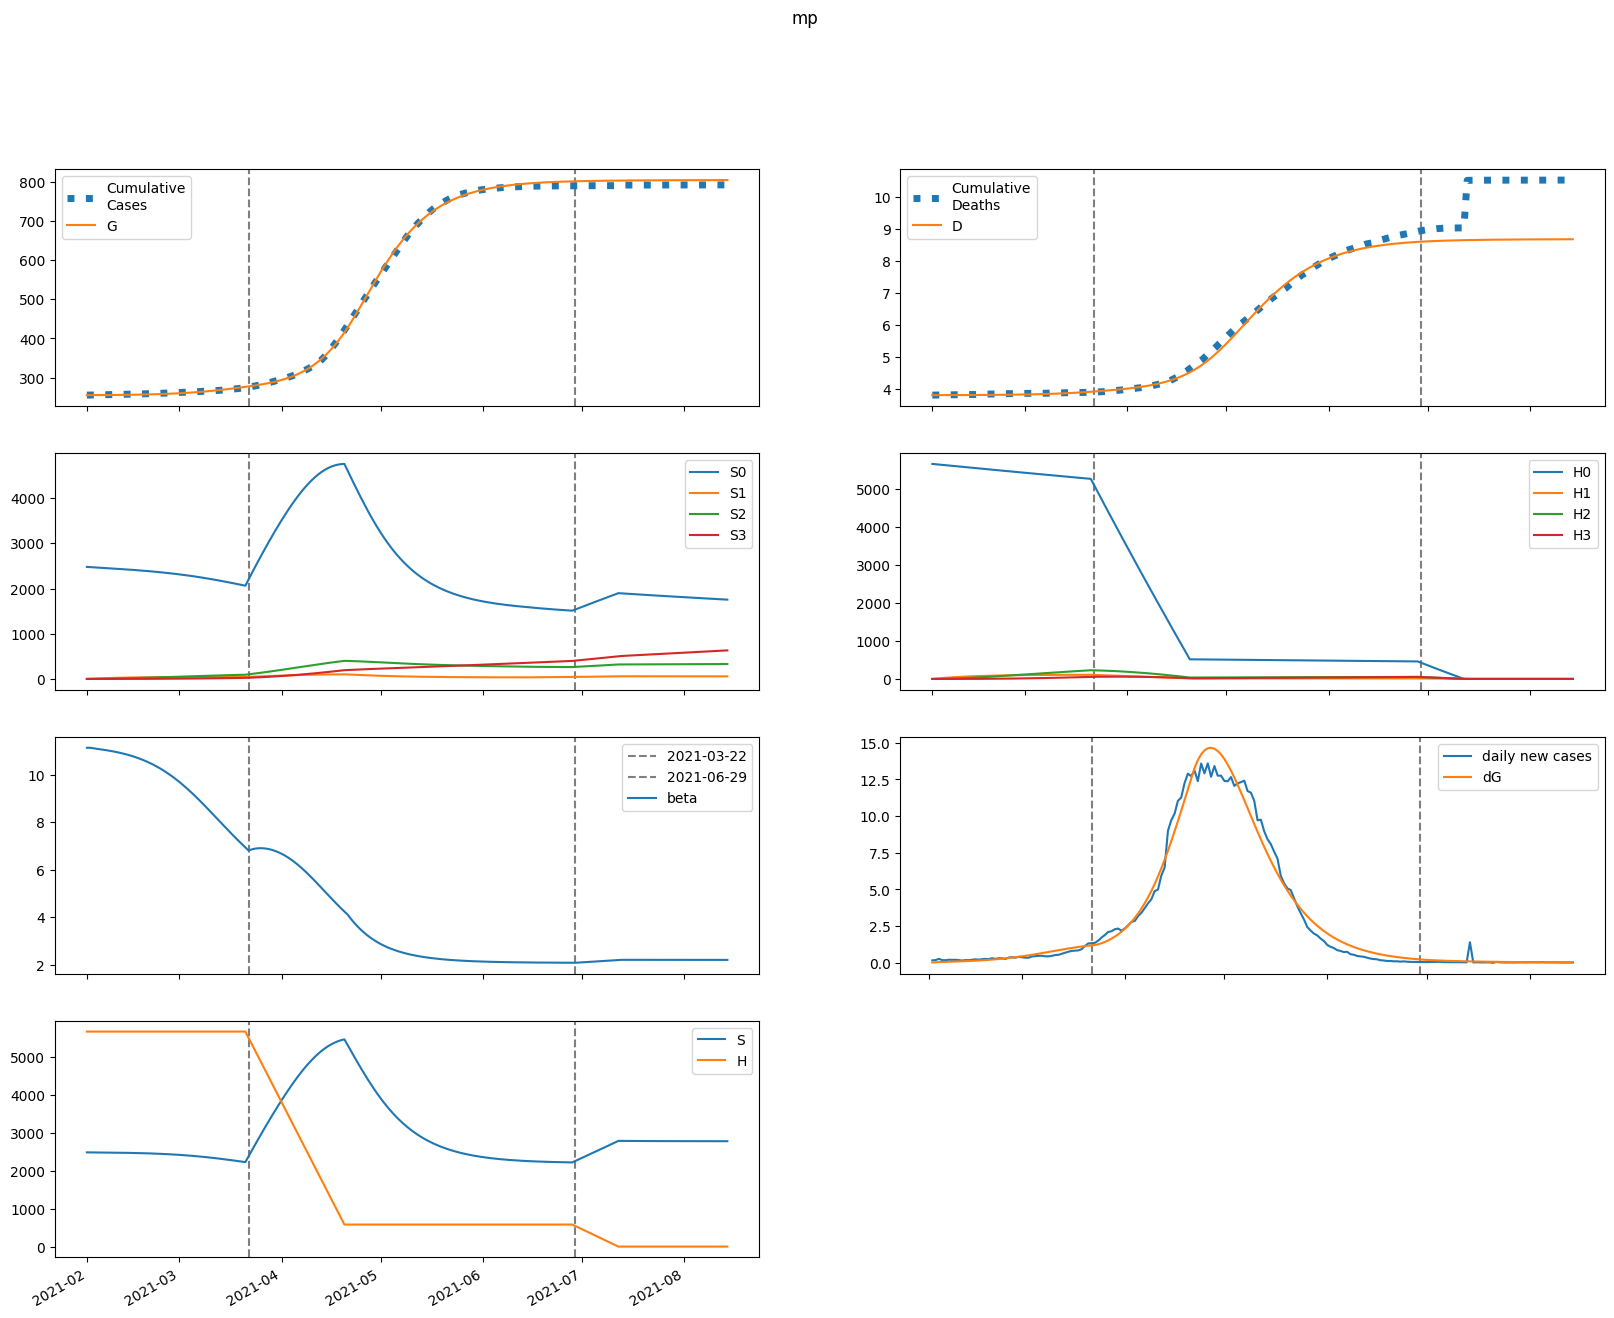

The table this chart was drawn from, first rows:
series, 2021-02-01, 2021-02-02, 2021-02-03, 2021-02-04, 2021-02-05, 2021-02-06, 2021-02-07, 2021-02-08, 2021-02-09, 2021-02-10, 2021-02-11, 2021-02-12, 2021-02-13, 2021-02-14, 2021-02-15, 2021-02-16, 2021-02-17, 2021-02-18, 2021-02-19, 2021-02-20, 2021-02-21, 2021-02-22, 2021-02-23
S, 2478628, 2477754, 2477001, 2476277, 2475534, 2474743, 2473885, 2472948, 2471919, 2470789, 2469548, 2468184, 2466687, 2465045, 2463246, 2461275, 2459120, 2456767, 2454199, 2451401, 2448358, 2445053, 2441469
E, 185.3, 1017, 1540, 1914, 2224, 2511, 2799, 3102, 3427, 3780, 4164, 4584, 5042, 5541, 6084, 6675, 7317, 8012, 8763, 9574, 10447, 11384, 12387
I, 235.5, 211.4, 209.5, 220, 237.9, 260.8, 287.6, 317.9, 351.6, 388.8, 429.6, 474.5, 523.7, 577.6, 636.5, 701, 771.4, 848.3, 931.9, 1023, 1122, 1229, 1345
A, 2064, 1777, 1705, 1750, 1864, 2024, 2216, 2437, 2685, 2960, 3264, 3598, 3965, 4367, 4808, 5290, 5816, 6391, 7016, 7696, 8434, 9233, 10098
IH, 0.0, 10.68, 15.96, 19.03, 21.34, 23.53, 25.88, 28.5, 31.43, 34.71, 38.36, 42.38, 46.82, 51.71, 57.06, 62.94, 69.37, 76.4, 84.09, 92.47, 101.6, 111.5, 122.3
IN, 17.72, 32.78, 43.79, 53, 61.63, 70.31, 79.42, 89.19, 99.78, 111.3, 123.9, 137.7, 152.8, 169.4, 187.5, 207.4, 229.1, 252.9, 278.9, 307.3, 338.3, 372.2, 409
D, 3810, 3810, 3810, 3810, 3810, 3811, 3811, 3811, 3811, 3812, 3812, 3812, 3813, 3813, 3814, 3814, 3815, 3815, 3816, 3817, 3818, 3819, 3820
R, 0.0, 327.3, 615.9, 896.8, 1187, 1498, 1836, 2207, 2615, 3064, 3560, 4107, 4710, 5375, 6107, 6914, 7802, 8778, 9851, 11029, 12322, 13739, 15290
G, 255112, 255116, 255140, 255176, 255220, 255272, 255330, 255395, 255467, 255547, 255634, 255731, 255837, 255954, 256083, 256224, 256379, 256549, 256735, 256938, 257161, 257403, 257668
H, 5656567, 5656567, 5656567, 5656567, 5656567, 5656567, 5656567, 5656567, 5656567, 5656567, 5656567, 5656567, 5656567, 5656567, 5656567, 5656567, 5656567, 5656567, 5656567, 5656567, 5656567, 5656567, 5656567
S0, 2478628, 2474038, 2469575, 2465150, 2460714, 2456237, 2451702, 2447096, 2442408, 2437628, 2432746, 2427752, 2422636, 2417385, 2411989, 2406436, 2400711, 2394801, 2388692, 2382370, 2375818, 2369023, 2361967
E0, 185.3, 1017, 1539, 1911, 2218, 2502, 2787, 3085, 3404, 3751, 4128, 4539, 4987, 5475, 6006, 6583, 7209, 7887, 8620, 9409, 10258, 11169, 12144
I0, 235.5, 211.4, 209.5, 219.9, 237.8, 260.6, 287.3, 317.3, 350.6, 387.4, 427.7, 472, 520.4, 573.4, 631.4, 694.7, 763.7, 839, 920.9, 1010, 1107, 1211, 1324
A0, 2064, 1777, 1705, 1750, 1863, 2022, 2213, 2432, 2677, 2949, 3248, 3578, 3939, 4334, 4766, 5239, 5755, 6317, 6928, 7593, 8313, 9093, 9936
IH0, 0.0, 10.68, 15.96, 19.03, 21.34, 23.52, 25.86, 28.47, 31.39, 34.64, 38.25, 42.24, 46.62, 51.44, 56.72, 62.5, 68.82, 75.72, 83.26, 91.48, 100.4, 110.1, 120.7
IN0, 17.72, 32.78, 43.79, 53, 61.62, 70.3, 79.4, 89.14, 99.69, 111.2, 123.7, 137.4, 152.4, 168.7, 186.6, 206.2, 227.7, 251.1, 276.7, 304.6, 335, 368.2, 404.3
D0, 3810, 3810, 3810, 3810, 3810, 3811, 3811, 3811, 3811, 3812, 3812, 3812, 3813, 3813, 3814, 3814, 3815, 3815, 3816, 3817, 3818, 3819, 3820
R0, 0.0, 327.3, 615.9, 896.8, 1187, 1498, 1836, 2206, 2613, 3061, 3555, 4100, 4699, 5360, 6087, 6887, 7766, 8732, 9793, 10957, 12232, 13629, 15158
G0, 255112, 255116, 255140, 255176, 255220, 255271, 255330, 255394, 255466, 255545, 255632, 255728, 255833, 255949, 256076, 256215, 256368, 256536, 256719, 256919, 257137, 257375, 257635
H0, 5656567, 5648083, 5639610, 5631151, 5622704, 5614270, 5605849, 5597440, 5589044, 5580660, 5572289, 5563931, 5555585, 5547252, 5538931, 5530622, 5522326, 5514043, 5505772, 5497513, 5489267, 5481033, 5472812
S1, 0.0, 3717, 7160, 10350, 13304, 16040, 18572, 20915, 23082, 25086, 26937, 28646, 30223, 31677, 33016, 34248, 35381, 36419, 37371, 38240, 39034, 39755, 40409
E1, 0.0, 0.0, 1.13, 2.966, 5.4, 8.43, 12.08, 16.39, 21.38, 27.1, 33.59, 40.89, 49.05, 58.12, 68.17, 79.25, 91.44, 104.8, 119.4, 135.2, 152.4, 171.1, 191.1
I1, 0.0, 0.0, 0.0, 0.02624, 0.09193, 0.2062, 0.377, 0.612, 0.9186, 1.304, 1.776, 2.342, 3.008, 3.784, 4.677, 5.695, 6.848, 8.145, 9.595, 11.21, 13, 14.97, 17.13
A1, 0.0, 0.0, 0.0, 0.23, 0.7974, 1.771, 3.208, 5.162, 7.684, 10.83, 14.64, 19.17, 24.48, 30.61, 37.62, 45.58, 54.54, 64.57, 75.74, 88.11, 101.8, 116.8, 133.2
IH1, 0.0, 0.0, 0.0, 0.0, 0.00119, 0.00488, 0.01227, 0.02442, 0.04234, 0.06694, 0.09912, 0.1397, 0.1896, 0.2496, 0.3207, 0.4036, 0.4993, 0.6087, 0.7328, 0.8727, 1.029, 1.204, 1.398
IN1, 0.0, 0.0, 0.0, 0.0, 0.001974, 0.008595, 0.02282, 0.04778, 0.08668, 0.1428, 0.2196, 0.3204, 0.4487, 0.6079, 0.8017, 1.034, 1.308, 1.627, 1.997, 2.42, 2.902, 3.446, 4.057
D1, 0.0, 0.0, 0.0, 0.0, 0.0, 1.1284424114966949e-05, 5.7557356735121814e-05, 0.0001739, 0.0004055, 0.0008069, 0.001442, 0.002381, 0.003706, 0.005504, 0.007871, 0.01091, 0.01474, 0.01947, 0.02524, 0.03219, 0.04047, 0.05023, 0.06164
R1, 0.0, 0.0, 0.0, 0.0, 0.03617, 0.1623, 0.4441, 0.9568, 1.785, 3.023, 4.774, 7.148, 10.27, 14.26, 19.26, 25.42, 32.9, 41.87, 52.51, 65.01, 79.57, 96.41, 115.8
G1, 0.0, 0.0, 0.0, 0.02624, 0.09509, 0.2205, 0.4161, 0.6966, 1.077, 1.573, 2.202, 2.982, 3.931, 5.07, 6.419, 8.001, 9.841, 11.96, 14.4, 17.17, 20.31, 23.84, 27.82
H1, 0.0, 8485, 16351, 23642, 30400, 36663, 42466, 47841, 52820, 57431, 61700, 65651, 69307, 72690, 75819, 78712, 81385, 83856, 86137, 88243, 90186, 91978, 93630
S2, 0.0, 0.0, 265.4, 773.5, 1503, 2435, 3551, 4835, 6270, 7842, 9538, 11346, 13253, 15250, 17325, 19471, 21677, 23937, 26242, 28585, 30960, 33362, 35783
E2, 0.0, 0.0, 0.0, 0.02714, 0.1022, 0.2473, 0.4868, 0.8479, 1.36, 2.057, 2.972, 4.147, 5.623, 7.447, 9.672, 12.35, 15.55, 19.33, 23.77, 28.93, 34.89, 41.75, 49.57
I2, 0.0, 0.0, 0.0, 0.0, 0.00063, 0.002928, 0.008315, 0.01861, 0.03605, 0.06328, 0.1034, 0.1599, 0.2369, 0.3388, 0.4709, 0.6386, 0.8484, 1.107, 1.422, 1.803, 2.257, 2.795, 3.427
A2, 0.0, 0.0, 0.0, 0.0, 0.005523, 0.02546, 0.07178, 0.1595, 0.307, 0.5355, 0.8698, 1.338, 1.971, 2.805, 3.88, 5.238, 6.928, 9.003, 11.52, 14.55, 18.15, 22.39, 27.37
IH2, 0.0, 0.0, 0.0, 0.0, 0.0, 2.8576054281309332e-05, 0.0001498, 0.0004666, 0.001123, 0.002305, 0.004246, 0.007224, 0.01157, 0.01765, 0.02591, 0.03682, 0.05095, 0.0689, 0.09134, 0.119, 0.1528, 0.1936, 0.2423
IN2, 0.0, 0.0, 0.0, 0.0, 0.0, 4.7401762804373244e-05, 0.0002606, 0.0008472, 0.002121, 0.004516, 0.008602, 0.01509, 0.02487, 0.03897, 0.05864, 0.0853, 0.1206, 0.1664, 0.2248, 0.2982, 0.3893, 0.5008, 0.6362
D2, 0.0, 0.0, 0.0, 0.0, 0.0, 0.0, 2.7095963573650244e-07, 1.6918008342137141e-06, 6.116140949318818e-06, 1.6762235688828154e-05, 3.862216461405688e-05, 7.888733576454875e-05, 0.0001474, 0.0002571, 0.0004244, 0.0006701, 0.001019, 0.001502, 0.002156, 0.003022, 0.004151, 0.0056, 0.007435
R2, 0.0, 0.0, 0.0, 0.0, 0.0, 0.0008686, 0.004891, 0.01628, 0.04168, 0.09072, 0.1765, 0.3163, 0.5318, 0.85, 1.304, 1.933, 2.784, 3.912, 5.38, 7.261, 9.64, 12.61, 16.28
G2, 0.0, 0.0, 0.0, 0.0, 0.00063, 0.003004, 0.008744, 0.02004, 0.03973, 0.0713, 0.119, 0.188, 0.2843, 0.4148, 0.5877, 0.8122, 1.099, 1.46, 1.909, 2.461, 3.132, 3.942, 4.911
H2, 0.0, 0.0, 606.1, 1767, 3434, 5565, 8118, 11054, 14340, 17942, 21831, 25978, 30358, 34947, 39723, 44666, 49756, 54977, 60313, 65747, 71268, 76861, 82516
S3, 0.0, 0.0, 0.0, 3.159, 12.37, 30.26, 59.24, 101.5, 159, 233.7, 327, 440.5, 575.5, 733.1, 914.5, 1121, 1352, 1610, 1894, 2206, 2546, 2913, 3310
E3, 0.0, 0.0, 0.0, 0.0, 0.0001896, 0.0009374, 0.002824, 0.006678, 0.01362, 0.02509, 0.04293, 0.06941, 0.1073, 0.1599, 0.2311, 0.3257, 0.4492, 0.6078, 0.8089, 1.061, 1.373, 1.755, 2.22
I3, 0.0, 0.0, 0.0, 0.0, 0.0, 4.402428505636492e-06, 2.563260107593149e-05, 8.808577882190738e-05, 0.0002325, 0.0005206, 0.00104, 0.001912, 0.003292, 0.005385, 0.008447, 0.01279, 0.01881, 0.02697, 0.03783, 0.05204, 0.07039, 0.09376, 0.1232
A3, 0.0, 0.0, 0.0, 0.0, 0.0, 3.859167441282223e-05, 0.0002233, 0.0007627, 0.002002, 0.004458, 0.008863, 0.01621, 0.02778, 0.04524, 0.07065, 0.1066, 0.1561, 0.223, 0.3116, 0.4272, 0.5758, 0.7646, 1.001
IH3, 0.0, 0.0, 0.0, 0.0, 0.0, 0.0, 1.9967929638424296e-07, 1.281816700681979e-06, 4.760517518425366e-06, 1.338628785932523e-05, 3.1602361830828476e-05, 6.60509079202365e-05, 0.0001261, 0.0002246, 0.0003784, 0.000609, 0.0009438, 0.001417, 0.002069, 0.002951, 0.004122, 0.005653, 0.007628
IN3, 0.0, 0.0, 0.0, 0.0, 0.0, 0.0, 3.312266470021677e-07, 2.210231971760735e-06, 8.507115372169548e-06, 2.4725975458741008e-05, 6.0194583635104004e-05, 0.0001295, 0.0002539, 0.0004637, 0.0007995, 0.001315, 0.002081, 0.003185, 0.004738, 0.006876, 0.009763, 0.0136, 0.01862
D3, 0.0, 0.0, 0.0, 0.0, 0.0, 0.0, 0.0, 1.893369493204803e-09, 1.4047622241980045e-08, 5.9187097412751354e-08, 1.8611657642760356e-07, 4.8577181804349e-07, 1.1120699687240925e-06, 2.3080613547180317e-06, 4.437940213353464e-06, 8.025538219612403e-06, 1.379998688907725e-05, 2.2749282615805997e-05, 3.6182513436849663e-05, 5.580150305493472e-05, 8.378258888441276e-05, 0.0001229, 0.0001765
R3, 0.0, 0.0, 0.0, 0.0, 0.0, 0.0, 6.069163324684561e-06, 4.131165276042157e-05, 0.0001621, 0.00048, 0.00119, 0.002605, 0.005199, 0.009656, 0.01693, 0.02831, 0.0455, 0.07074, 0.1068, 0.1574, 0.2267, 0.3204, 0.4449
G3, 0.0, 0.0, 0.0, 0.0, 0.0, 4.402428505636492e-06, 2.61635070193179e-05, 9.170781963284286e-05, 0.0002467, 0.0005628, 0.001145, 0.002142, 0.003753, 0.006243, 0.009954, 0.01532, 0.02288, 0.03331, 0.04742, 0.06619, 0.09081, 0.1227, 0.1634
H3, 0.0, 0.0, 0.0, 7.215, 28.25, 69.13, 135.4, 232, 363.6, 534.3, 747.9, 1008, 1317, 1678, 2095, 2567, 3099, 3691, 4346, 5064, 5847, 6695, 7610
beta, 11.13, 11.13, 11.11, 11.09, 11.07, 11.05, 11.02, 11, 10.98, 10.95, 10.92, 10.89, 10.85, 10.81, 10.77, 10.72, 10.67, 10.62, 10.56, 10.5, 10.43, 10.35, 10.28
